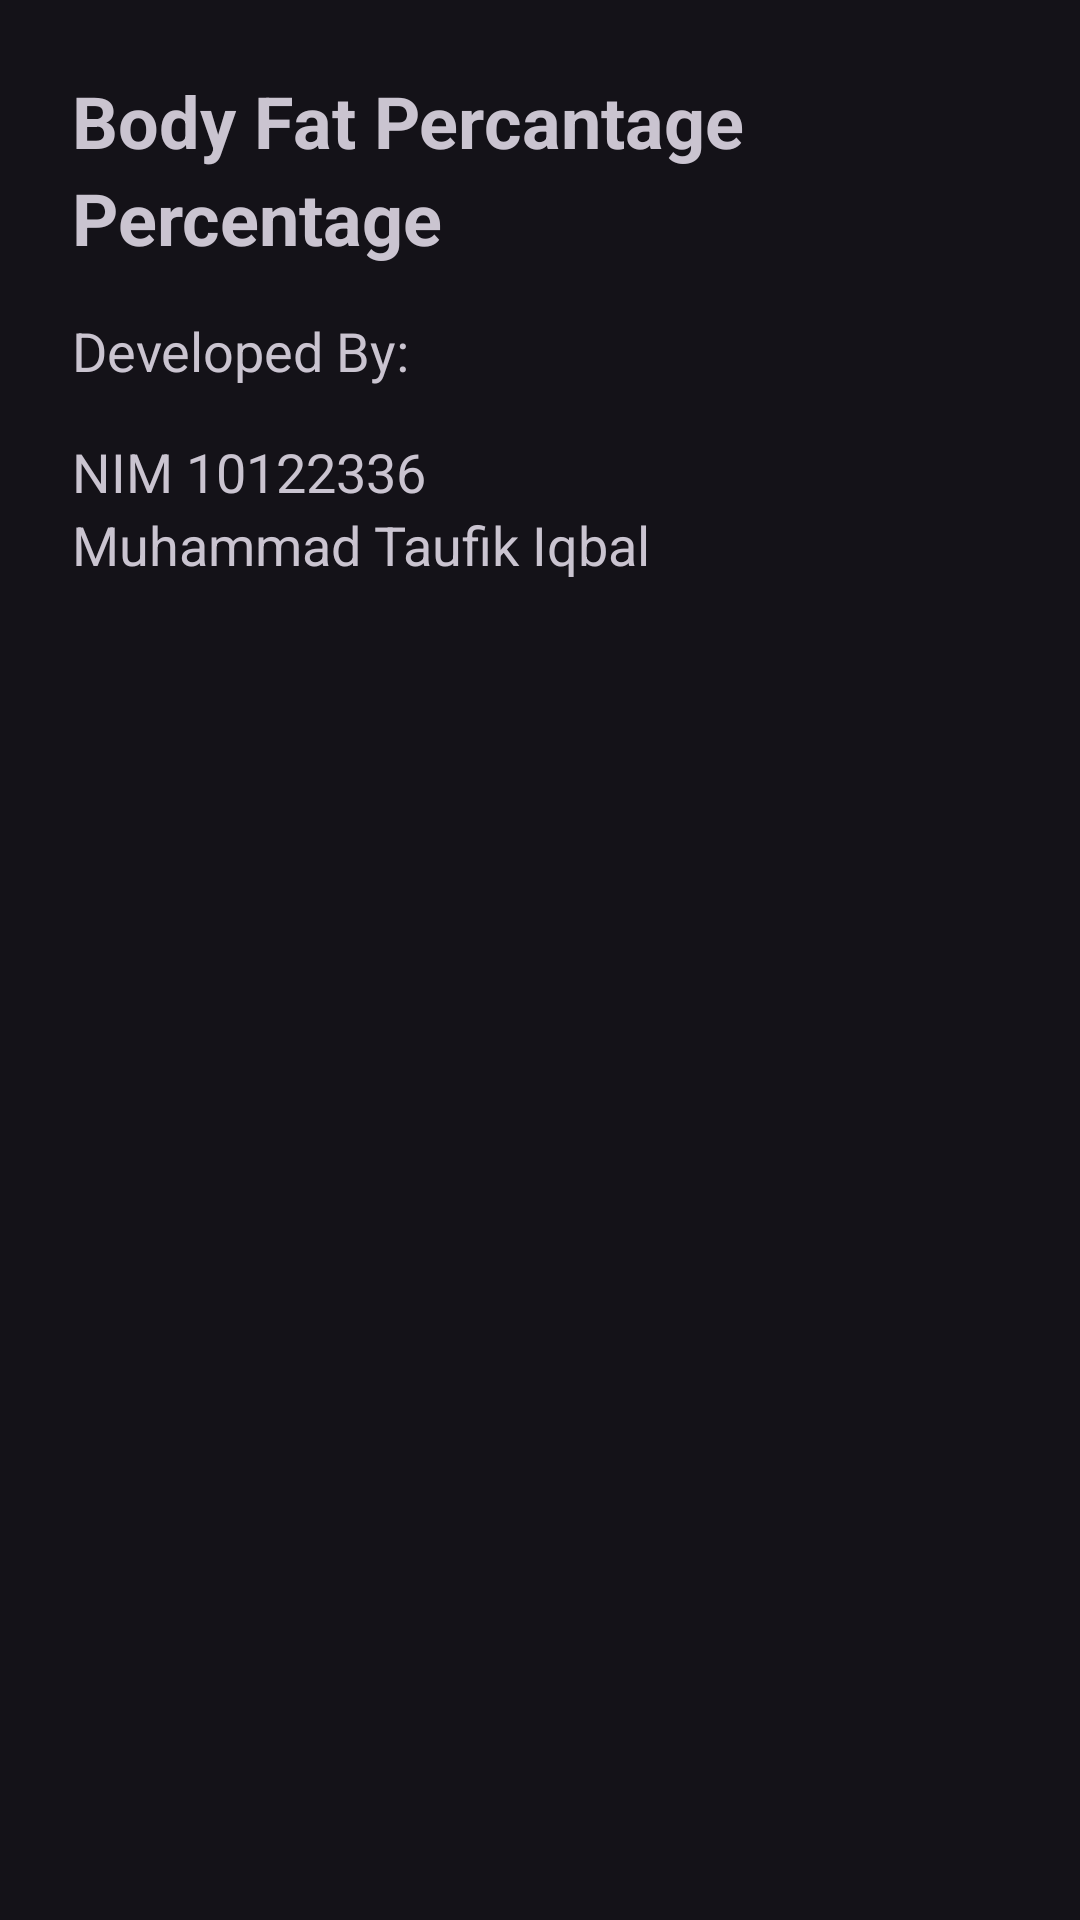

Android layout source for this screen:
<!-- AndroidManifest.xml: application theme Theme.BMIPercentageCalculator -->
<!-- res/layout/activity_developer_info_dialog.xml -->
<?xml version="1.0" encoding="utf-8"?>
<LinearLayout xmlns:android="http://schemas.android.com/apk/res/android"
    android:layout_width="match_parent"
    android:layout_height="wrap_content"
    android:orientation="vertical"
    android:padding="24dp">

    
    <TextView
        android:layout_width="wrap_content"
        android:layout_height="wrap_content"
        android:text="@string/title"
        android:textSize="24sp"
        android:textStyle="bold" />

    <TextView
        android:layout_width="wrap_content"
        android:layout_height="wrap_content"
        android:text="@string/title2"
        android:textSize="24sp"
        android:textStyle="bold"
        android:layout_marginBottom="16dp"/>

    
    <TextView
        android:layout_width="wrap_content"
        android:layout_height="wrap_content"
        android:text="@string/info_pengembang"
        android:textSize="18sp"
        android:layout_marginBottom="16sp"
        android:lineSpacingExtra="4dp"/>

    <TextView
        android:layout_width="wrap_content"
        android:layout_height="wrap_content"
        android:text="@string/nim"
        android:textSize="18sp"
        android:lineSpacingExtra="4dp"/>

    <TextView
        android:layout_width="wrap_content"
        android:layout_height="wrap_content"
        android:text="@string/nama"
        android:textSize="18sp"
        android:lineSpacingExtra="4dp"/>

</LinearLayout>
<!-- resources referenced by this layout -->
<resources>
  <string name="info_pengembang">Developed By:</string>
  <string name="nama">Muhammad Taufik Iqbal</string>
  <string name="nim">NIM 10122336</string>
  <string name="title">Body Fat Percantage</string>
  <string name="title2">Percentage</string>
  <style name="Theme.BMIPercentageCalculator" parent="Base.Theme.BMIPercentageCalculator" />
  <style name="Base.Theme.BMIPercentageCalculator" parent="Theme.Material3.Dark.NoActionBar">
          
          
      </style>
</resources>
